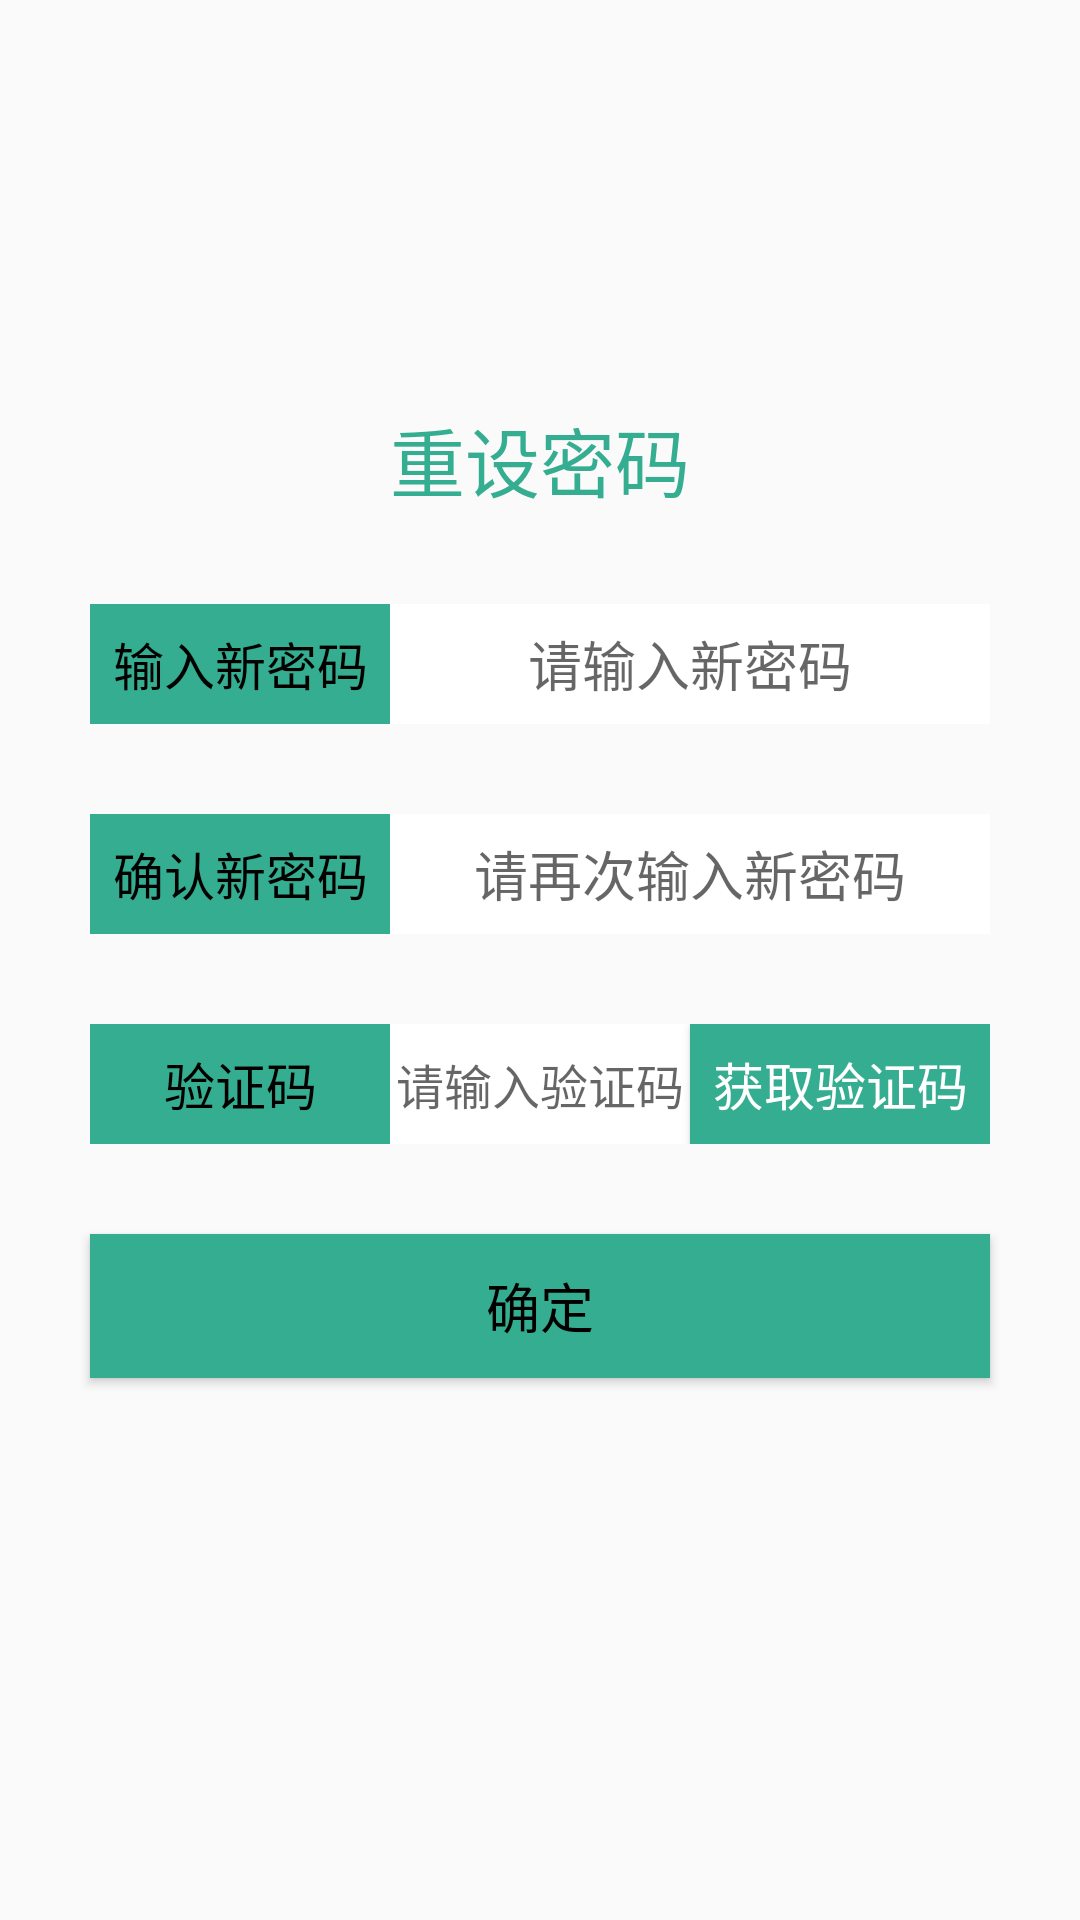

Android layout source for this screen:
<!-- AndroidManifest.xml: application theme Theme.FamilyEducation -->
<!-- res/layout/login_forget.xml -->
<?xml version="1.0" encoding="utf-8"?>
<LinearLayout xmlns:android="http://schemas.android.com/apk/res/android"
    xmlns:app="http://schemas.android.com/apk/res-auto"
    xmlns:tools="http://schemas.android.com/tools"
    android:layout_width="match_parent"
    android:layout_height="match_parent"
    tools:context=".Activity.LoginForgetActivity"
    android:orientation="vertical"
    android:padding="5dp"
    android:focusable="true">
    <TextView
        android:layout_width="wrap_content"
        android:layout_height="wrap_content"
        android:layout_gravity="center_horizontal"
        android:layout_marginTop="130dp"
        android:text="重设密码"
        android:textColor="@color/text_login"
        android:textSize="25sp"/>
    <LinearLayout
        android:layout_width="wrap_content"
        android:layout_height="wrap_content"
        android:layout_marginTop="30dp"
        android:layout_gravity="center_horizontal"
        android:orientation="horizontal">
        <TextView
            android:id="@+id/tv_password_first"
            android:layout_width="100dp"
            android:layout_height="match_parent"
            android:layout_alignParentLeft="true"
            android:gravity="center"
            android:background="@color/text_login"
            android:text=" 输入新密码 "
            android:textColor="@color/black"
            android:textSize="17sp" />
        <EditText
            android:id="@+id/et_password_first"
            android:layout_width="200dp"
            android:layout_height="40dp"
            android:inputType="textPassword"
            android:textAlignment="center"
            android:background="@color/white"
            android:maxLength="16"
            android:maxLines="1"
            android:hint="请输入新密码"/>
    </LinearLayout>
    <LinearLayout
        android:layout_width="wrap_content"
        android:layout_height="wrap_content"
        android:layout_marginTop="30dp"
        android:layout_gravity="center_horizontal"
        android:orientation="horizontal">
        <TextView
            android:id="@+id/tv_password_second"
            android:layout_width="100dp"
            android:layout_height="match_parent"
            android:layout_alignParentLeft="true"
            android:gravity="center"
            android:background="@color/text_login"
            android:text=" 确认新密码 "
            android:textColor="@color/black"
            android:textSize="17sp" />
        <EditText
            android:id="@+id/et_password_second"
            android:layout_width="200dp"
            android:layout_height="40dp"
            android:inputType="textPassword"
            android:textAlignment="center"
            android:background="@color/white"
            android:maxLength="16"
            android:maxLines="1"
            android:hint="请再次输入新密码"/>
    </LinearLayout>
    <LinearLayout
        android:layout_width="300dp"
        android:layout_height="wrap_content"
        android:layout_marginTop="30dp"
        android:layout_gravity="center_horizontal"
        android:orientation="horizontal">
        <TextView
            android:id="@+id/tv_verifycode"
            android:layout_width="100dp"
            android:layout_height="match_parent"
            android:gravity="center"
            android:background="@color/text_login"
            android:text=" 验证码 "
            android:textColor="@color/black"
            android:textSize="17sp" />
        <EditText
            android:id="@+id/et_verifycode"
            android:layout_width="0dp"
            android:layout_weight="1"
            android:layout_height="40dp"
            android:inputType="textPassword"
            android:textAlignment="center"
            android:background="@color/white"
            android:maxLength="6"
            android:maxLines="1"
            android:hint="请输入验证码"
            android:textSize="16sp"/>
        <Button
            android:id="@+id/btn_verifycode"
            android:layout_width="0dp"
            android:layout_weight="1"
            android:layout_height="40dp"
            android:layout_gravity="center_horizontal"
            android:background="@color/text_login"
            android:text="获取验证码"
            android:textColor="@color/white"
            android:textSize="17sp"/>
    </LinearLayout>
    <Button
        android:id="@+id/btn_confirm"
        android:layout_width="300dp"
        android:layout_height="wrap_content"
        android:layout_gravity="center_horizontal"
        android:layout_marginTop="30dp"
        android:background="@color/text_login"
        android:text="确定"
        android:textColor="@color/black"
        android:textSize="18sp" />
</LinearLayout>
<!-- resources referenced by this layout -->
<resources>
  <color name="black">#FF000000</color>
  <color name="text_login">#35AD90</color>
  <color name="white">#FFFFFFFF</color>
  <style name="Theme.FamilyEducation" parent="Theme.MaterialComponents.DayNight.NoActionBar.Bridge">
          
          <item name="colorPrimary">@color/purple_500</item>
          <item name="colorPrimaryVariant">@color/purple_700</item>
          <item name="colorOnPrimary">@color/white</item>
          
          <item name="colorSecondary">@color/teal_200</item>
          <item name="colorSecondaryVariant">@color/teal_700</item>
          <item name="colorOnSecondary">@color/black</item>
          
          <item name="android:statusBarColor">?attr/colorPrimaryVariant</item>
          
      </style>
  <color name="purple_500">#FF6200EE</color>
  <color name="purple_700">#FF3700B3</color>
  <color name="teal_200">#FF03DAC5</color>
  <color name="teal_700">#FF018786</color>
</resources>
